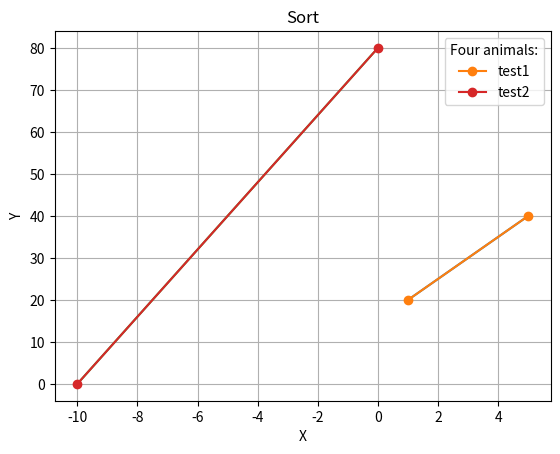

Python code for this plot:
import matplotlib
import matplotlib.pyplot as plt
import numpy as np

#讀檔案
'''
path = 'D:/code/School/C++/data_structure_course/read.txt'
f = open(path, 'r')
text = [[]]
for i in range(15):
    j==0
    for line in f:
        text[i][j].append(line.split(" "))
        j+=1

f.close()
print(line,text,"\n")


sn=int(input("start:"))
en=int(input("end:"))

data=[]
for i in range(sn):
    data.append(int(input()))
'''

x = np.array([1, 5])
y = np.array([20,40])
x1 = np.array([-10,0])
y1 = np.array([0, 80])

p1n='test1'
p2n='test2'

plt.plot(x, y)
plt.plot(x, y, 'o-',label=p1n)

plt.plot(x1, y1)
plt.plot(x1, y1, 'o-',label=p2n)


#plt.bar(x,y)    #長條圖
plt.grid(True)  #網格
plt.xlabel('X')
plt.ylabel('Y')
plt.title('Sort')
plt.legend(title = "Four animals:") #線條標籤
plt.show()
